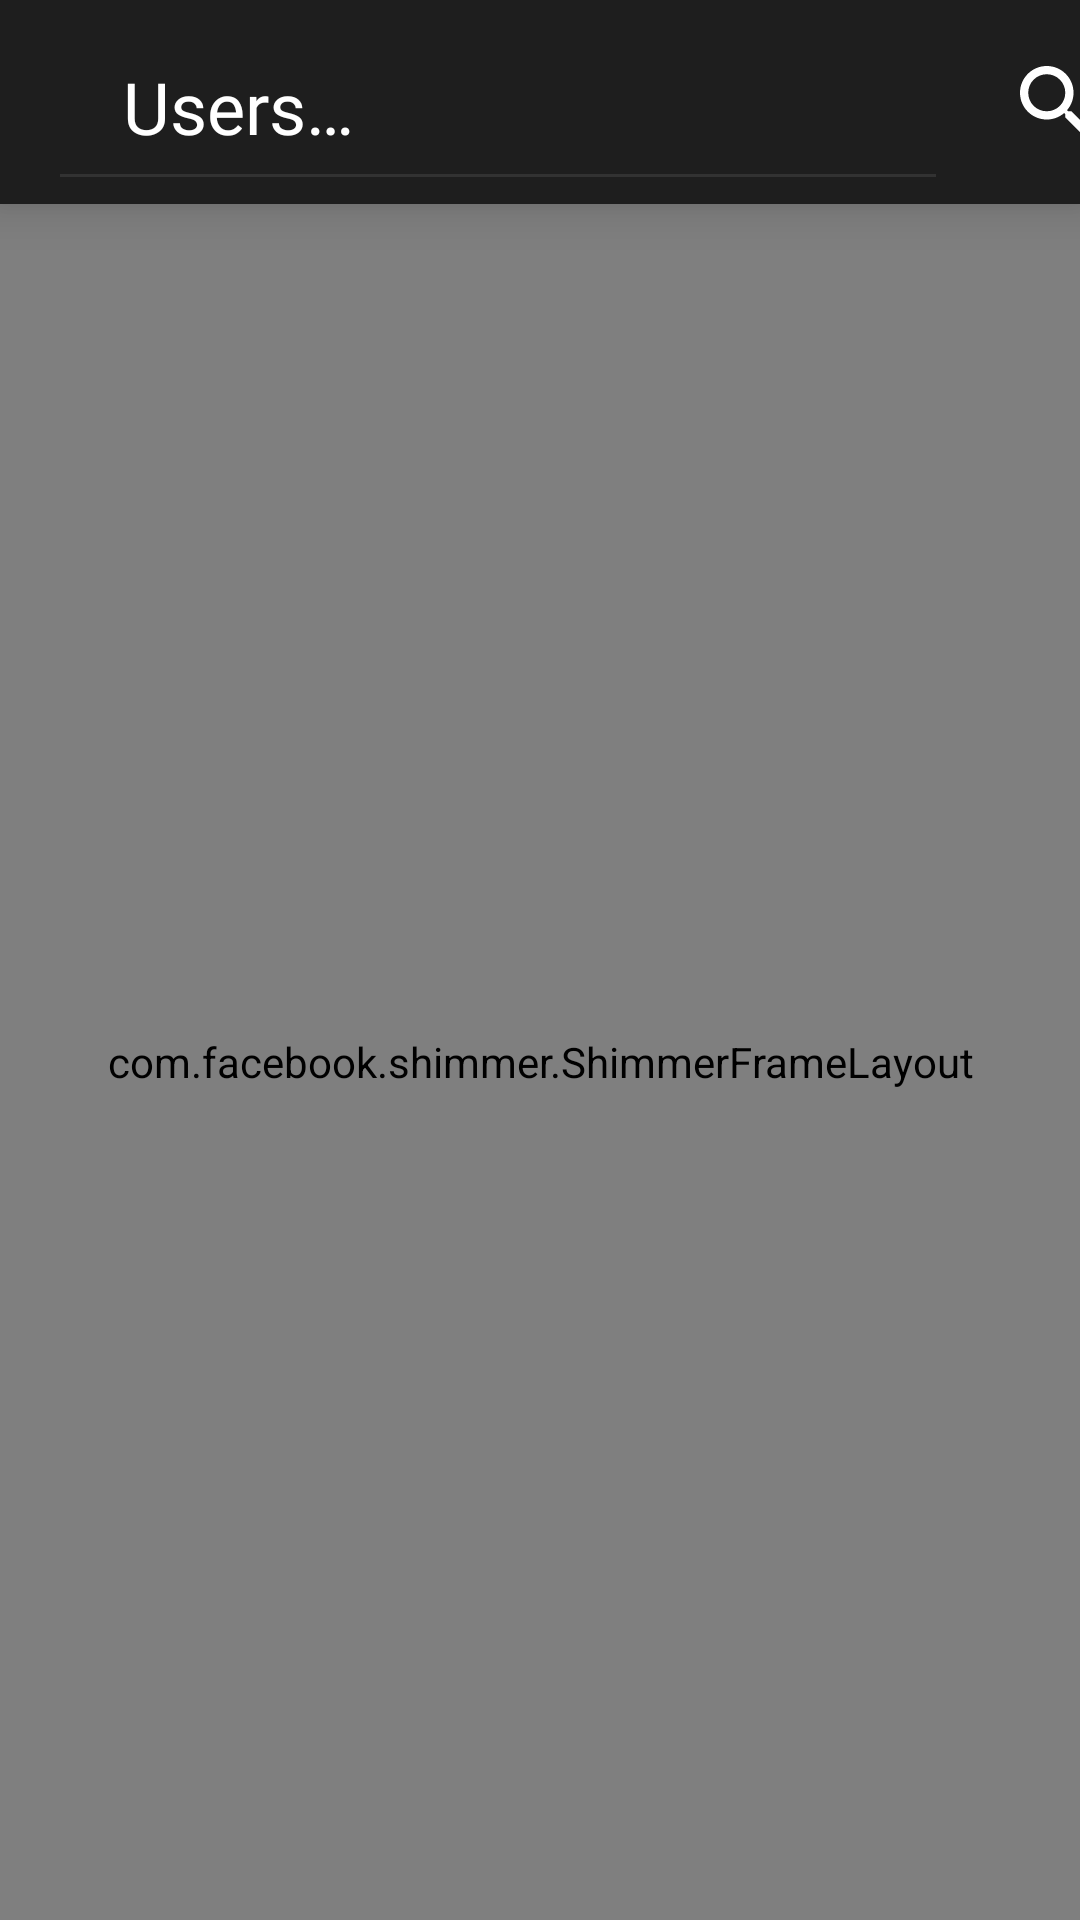

The Android layout XML behind this screen, and the referenced resources:
<!-- AndroidManifest.xml: application theme Theme.CourseWork -->
<!-- res/layout/fragment_people.xml -->
<?xml version="1.0" encoding="utf-8"?>
<androidx.constraintlayout.widget.ConstraintLayout xmlns:android="http://schemas.android.com/apk/res/android"
    xmlns:app="http://schemas.android.com/apk/res-auto"
    xmlns:tools="http://schemas.android.com/tools"
    android:layout_width="match_parent"
    android:layout_height="match_parent"
    android:background="@color/custom_back">

    <com.google.android.material.appbar.AppBarLayout
        android:id="@+id/appBar"
        style="@style/SearchAppBarStyle"
        app:layout_constraintStart_toStartOf="parent"
        app:layout_constraintTop_toTopOf="parent">

        <androidx.appcompat.widget.Toolbar
            android:id="@+id/toolbar"
            style="@style/SearchToolbarStyle"
            app:contentInsetEnd="@dimen/toolbar_content_margin">

            <com.google.android.material.textfield.TextInputEditText
                android:id="@+id/etSearch"
                style="@style/SearchTextInputEditTextStyle"
                android:hint="@string/users" />

            <ImageView
                android:id="@+id/imgSearchButton"
                style="@style/ImgSearchStyle"
                tools:ignore="ContentDescription" />
        </androidx.appcompat.widget.Toolbar>
    </com.google.android.material.appbar.AppBarLayout>

    <androidx.recyclerview.widget.RecyclerView
        android:id="@+id/rvUsers"
        android:layout_width="match_parent"
        android:layout_height="0dp"
        android:layout_marginBottom="@dimen/bottom_navigation_height"
        app:layout_constraintBottom_toBottomOf="parent"
        app:layout_constraintStart_toStartOf="parent"
        app:layout_constraintTop_toBottomOf="@+id/appBar"
        tools:listitem="@layout/item_people" />

    <com.facebook.shimmer.ShimmerFrameLayout
        android:id="@+id/shPeople"
        android:layout_width="match_parent"
        android:layout_height="0dp"
        app:layout_constraintBottom_toBottomOf="parent"
        app:layout_constraintTop_toBottomOf="@+id/appBar"
        tools:visibility="gone">

        <include layout="@layout/item_shimmer_user" />
    </com.facebook.shimmer.ShimmerFrameLayout>

    <androidx.core.widget.NestedScrollView
        android:id="@+id/nsvErrorConnection"
        style="@style/NestedScrollError"
        app:layout_constraintEnd_toEndOf="parent"
        app:layout_constraintStart_toStartOf="parent"
        app:layout_constraintTop_toTopOf="parent">

        <include
            android:id="@+id/errorContent"
            layout="@layout/error_content" />
    </androidx.core.widget.NestedScrollView>
</androidx.constraintlayout.widget.ConstraintLayout>
<!-- res/layout/item_shimmer_user.xml (included above) -->
<?xml version="1.0" encoding="utf-8"?>
<androidx.constraintlayout.widget.ConstraintLayout xmlns:android="http://schemas.android.com/apk/res/android"
    xmlns:app="http://schemas.android.com/apk/res-auto"
    android:layout_width="match_parent"
    android:layout_height="match_parent"
    xmlns:tools="http://schemas.android.com/tools"
    android:background="@color/shimmer_layout_color">

    <androidx.constraintlayout.widget.ConstraintLayout
        android:id="@+id/first"
        android:layout_width="match_parent"
        android:layout_height="64dp"
        android:background="@color/shimmer_color"
        app:layout_constraintStart_toStartOf="parent"
        app:layout_constraintTop_toTopOf="parent">

        <View
            android:layout_width="wrap_content"
            android:layout_height="match_parent"
            app:layout_constraintStart_toStartOf="parent"
            app:layout_constraintTop_toTopOf="parent" />

        <ImageView
            android:layout_width="24dp"
            android:layout_height="16dp"
            android:layout_marginEnd="42dp"
            android:src="@drawable/ic_spinner"
            app:layout_constraintBottom_toBottomOf="parent"
            app:layout_constraintEnd_toEndOf="parent"
            app:layout_constraintTop_toTopOf="parent"
            tools:ignore="ContentDescription" />
    </androidx.constraintlayout.widget.ConstraintLayout>

</androidx.constraintlayout.widget.ConstraintLayout>
<!-- res/layout/error_content.xml (included above) -->
<?xml version="1.0" encoding="utf-8"?>
<androidx.constraintlayout.widget.ConstraintLayout xmlns:android="http://schemas.android.com/apk/res/android"
    xmlns:app="http://schemas.android.com/apk/res-auto"
    xmlns:tools="http://schemas.android.com/tools"
    android:layout_width="match_parent"
    android:layout_height="wrap_content"
    android:minHeight="@dimen/error_min_height"
    app:layout_constraintEnd_toEndOf="parent"
    app:layout_constraintStart_toStartOf="parent"
    app:layout_constraintTop_toBottomOf="@+id/appBar">

    <ImageView
        android:id="@+id/imgCloud"
        android:layout_width="wrap_content"
        android:layout_height="wrap_content"
        android:src="@drawable/ic_cloud"
        app:layout_constraintBottom_toBottomOf="parent"
        app:layout_constraintEnd_toEndOf="parent"
        app:layout_constraintStart_toStartOf="parent"
        app:layout_constraintTop_toTopOf="parent"
        app:layout_constraintVertical_bias="0.4"
        tools:ignore="ContentDescription" />

    <TextView
        android:id="@+id/tvErrorMessage"
        android:layout_width="match_parent"
        android:layout_height="wrap_content"
        android:layout_marginStart="@dimen/tv_error_mess_margin_start_end"
        android:layout_marginTop="@dimen/tv_error_mess_margin_top"
        android:layout_marginEnd="@dimen/tv_error_mess_margin_start_end"
        android:gravity="center"
        android:text="@string/error_message"
        android:textColor="@color/white"
        app:layout_constraintEnd_toEndOf="parent"
        app:layout_constraintStart_toStartOf="parent"
        app:layout_constraintTop_toBottomOf="@+id/imgCloud" />

    <TextView
        android:id="@+id/tvRepeat"
        android:layout_width="match_parent"
        android:layout_height="wrap_content"
        android:layout_marginTop="@dimen/tv_repeat_margin_top"
        android:fontFamily="@font/inter_regular"
        android:gravity="center"
        android:text="@string/repeat"
        android:textColor="@color/custom_toolbar_color"
        android:textSize="@dimen/tv_repeat_text_size"
        app:layout_constraintEnd_toEndOf="parent"
        app:layout_constraintStart_toStartOf="parent"
        app:layout_constraintTop_toBottomOf="@+id/tvErrorMessage" />

</androidx.constraintlayout.widget.ConstraintLayout>
<!-- resources referenced by this layout -->
<resources>
  <color name="custom_back">#121212</color>
  <color name="custom_toolbar_color">#2A9D8F</color>
  <color name="shimmer_color">#646464</color>
  <color name="shimmer_layout_color">#3e3c3c</color>
  <color name="white">#FFFFFFFF</color>
  <dimen name="bottom_navigation_height">60dp</dimen>
  <dimen name="error_min_height">700dp</dimen>
  <dimen name="toolbar_content_margin">20dp</dimen>
  <dimen name="tv_error_mess_margin_start_end">20dp</dimen>
  <dimen name="tv_error_mess_margin_top">5dp</dimen>
  <dimen name="tv_repeat_margin_top">10dp</dimen>
  <dimen name="tv_repeat_text_size">16sp</dimen>
  <string name="error_message">An error occurred while loading data. Check the connection …</string>
  <string name="repeat">Repeat</string>
  <string name="users">Users…</string>
  <style name="ImgSearchStyle">
          <item name="android:layout_width">24dp</item>
          <item name="android:layout_height">24dp</item>
          <item name="android:layout_marginStart">40dp</item>
          <item name="android:src">@drawable/ic_search</item>
      </style>
  <style name="NestedScrollError">
          <item name="android:layout_width">wrap_content</item>
          <item name="android:layout_height">wrap_content</item>
          <item name="android:visibility">gone</item>
      </style>
  <style name="SearchAppBarStyle">
          <item name="android:layout_width">match_parent</item>
          <item name="android:layout_height">wrap_content</item>
          <item name="android:layout_marginBottom">@dimen/appbar_margin_bottom</item>
          <item name="android:background">@color/send_box_color</item>
          <item name="android:clipToPadding">false</item>
          <item name="android:elevation">@dimen/appbar_elevation</item>
          <item name="android:outlineProvider">paddedBounds</item>
      </style>
  <style name="SearchTextInputEditTextStyle" parent="TextAppearance.AppCompat">
          <item name="android:textColor">@color/white</item>
          <item name="android:textSize">24sp</item>
          <item name="android:fontFamily">@font/inter_regular</item>
          <item name="android:layout_width">300dp</item>
          <item name="android:layout_height">66dp</item>
          <item name="android:backgroundTint">@color/search_border_color</item>
          <item name="android:paddingStart">25dp</item>
          <item name="android:paddingEnd">25dp</item>
          <item name="android:saveEnabled">false</item>
          <item name="android:textColorHint">@color/white</item>
      </style>
  <style name="SearchToolbarStyle">
          <item name="android:layout_width">match_parent</item>
          <item name="android:layout_height">@dimen/user_search_height</item>
          <item name="android:contentInsetStart">@dimen/toolbar_content_margin</item>
      </style>
  <style name="Theme.CourseWork" parent="Theme.MaterialComponents.DayNight.NoActionBar">
          
          <item name="colorPrimary">@color/purple_500</item>
          <item name="colorPrimaryVariant">@color/purple_700</item>
          <item name="colorOnPrimary">@color/white</item>
          
          <item name="colorSecondary">@color/teal_200</item>
          <item name="colorSecondaryVariant">@color/teal_700</item>
          <item name="colorOnSecondary">@color/black</item>
          
          <item name="android:statusBarColor" tools:targetApi="l">?attr/colorPrimaryVariant</item>
          
      </style>
  <dimen name="appbar_margin_bottom">10dp</dimen>
  <color name="send_box_color">#1E1E1E</color>
  <dimen name="appbar_elevation">10dp</dimen>
  <color name="search_border_color">#323232</color>
  <dimen name="user_search_height">68dp</dimen>
  <color name="purple_500">#FF6200EE</color>
  <color name="purple_700">#FF3700B3</color>
  <color name="teal_200">#FF03DAC5</color>
  <color name="teal_700">#FF018786</color>
  <color name="black">#FF000000</color>
</resources>
